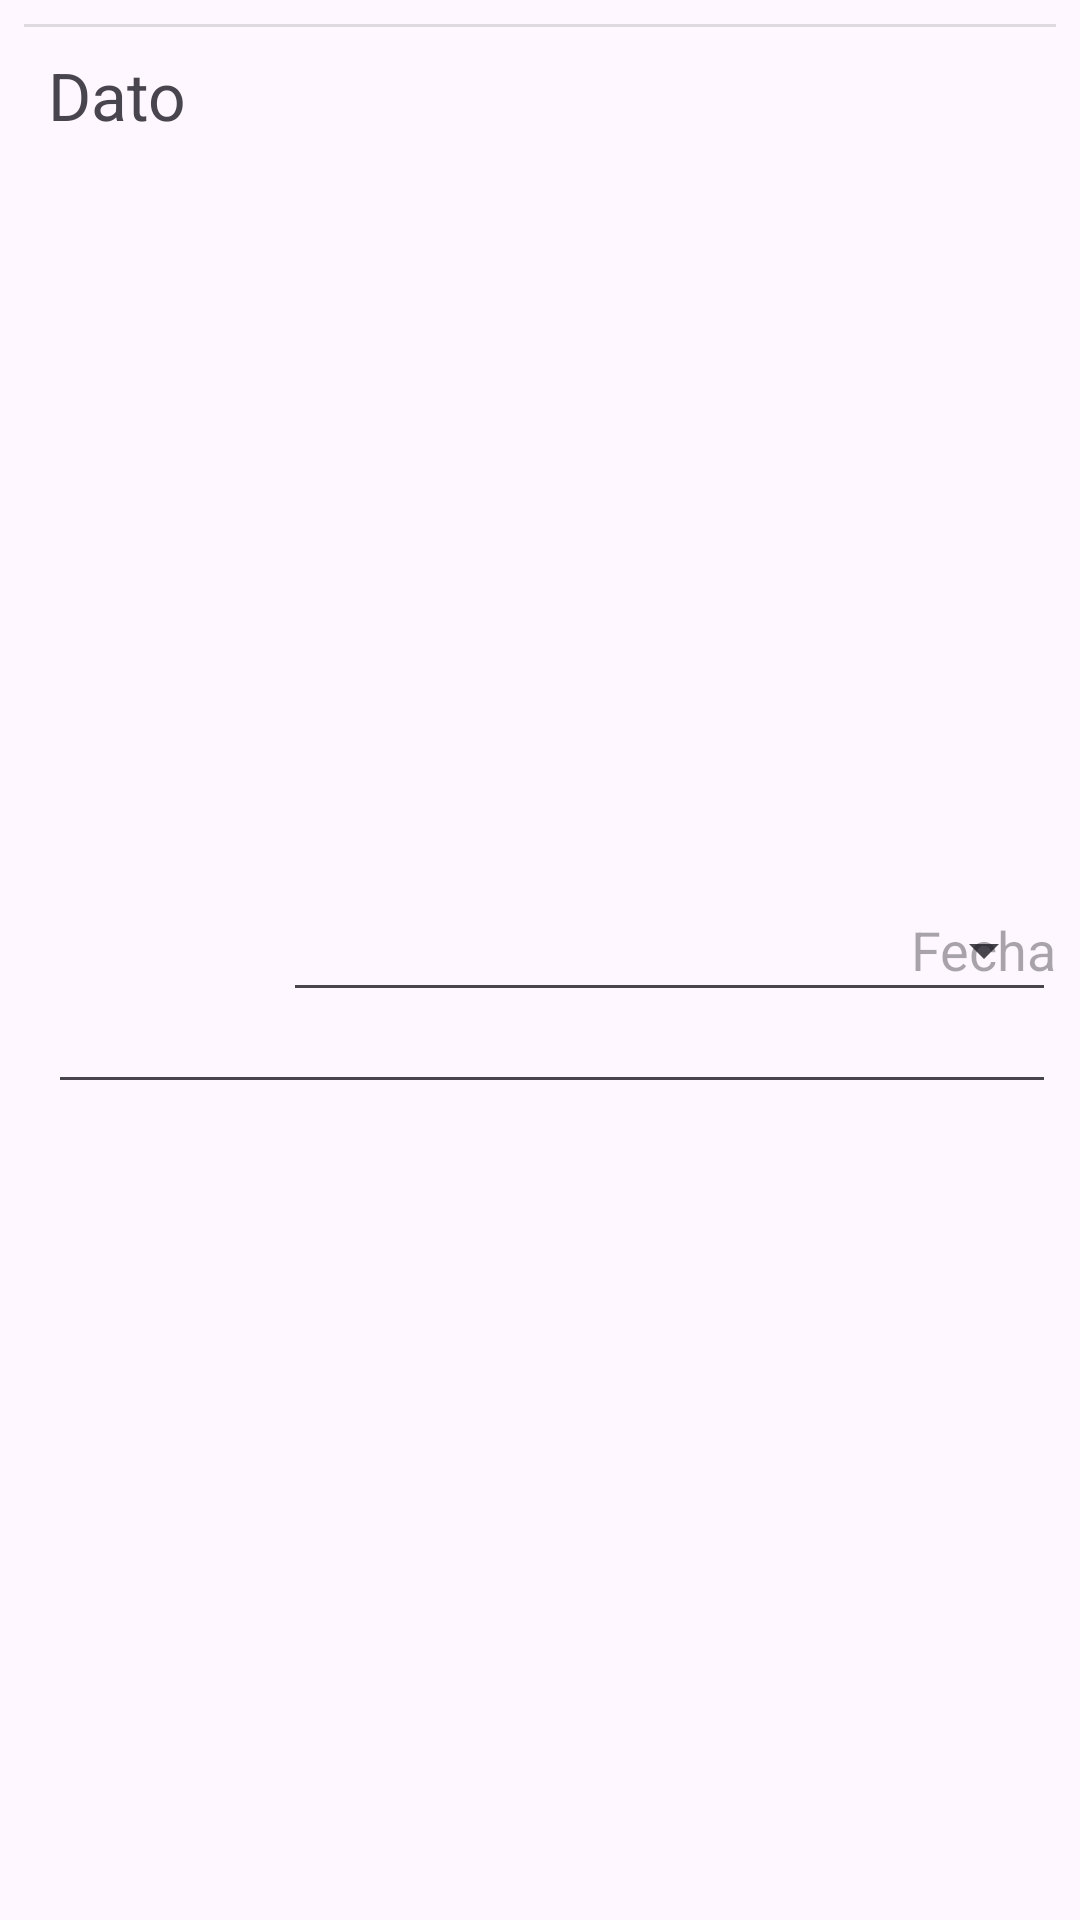

Write the Android layout XML for this screen, with the resource values it uses.
<!-- AndroidManifest.xml: application theme Theme.DiarioLab -->
<!-- res/layout/fila_dato.xml -->
<?xml version="1.0" encoding="utf-8"?>
<androidx.constraintlayout.widget.ConstraintLayout xmlns:android="http://schemas.android.com/apk/res/android"
    xmlns:app="http://schemas.android.com/apk/res-auto"
    xmlns:tools="http://schemas.android.com/tools"
    android:layout_width="match_parent"
    android:layout_height="wrap_content"
    android:layout_marginBottom="16dp"
    android:orientation="vertical">


    <TextView
        android:id="@+id/tvNombre"
        android:layout_width="wrap_content"
        android:layout_height="wrap_content"
        android:layout_marginStart="16dp"
        android:layout_marginTop="8dp"
        android:clickable="true"
        android:focusable="true"
        android:text="@string/dato"
        android:textSize="22sp"
        app:layout_constraintStart_toStartOf="parent"
        app:layout_constraintTop_toBottomOf="@id/dividerTop" />

    <EditText
        android:id="@+id/etDescripcion"
        android:layout_width="0dp"
        android:layout_height="wrap_content"
        android:layout_marginTop="16dp"
        android:layout_marginEnd="8dp"
        android:layout_marginBottom="8dp"
        app:layout_constraintBottom_toBottomOf="parent"
        app:layout_constraintEnd_toEndOf="parent"
        app:layout_constraintStart_toStartOf="@+id/tvNombre"
        app:layout_constraintTop_toBottomOf="@+id/tvNombre" />

    <EditText
        android:id="@+id/etNumero"
        android:layout_width="0dp"
        android:layout_height="wrap_content"
        android:layout_marginStart="32dp"
        android:layout_marginEnd="8dp"
        android:layout_marginBottom="24dp"
        android:inputType="numberDecimal"
        app:layout_constraintBottom_toBottomOf="parent"
        app:layout_constraintEnd_toEndOf="parent"
        app:layout_constraintStart_toEndOf="@+id/tvNombre"
        app:layout_constraintTop_toTopOf="@+id/tvNombre" />

    <Spinner
        android:id="@+id/spTipoDato"
        android:layout_width="0dp"
        android:layout_height="wrap_content"
        android:layout_marginStart="32dp"
        android:layout_marginEnd="8dp"
        android:layout_marginBottom="24dp"
        app:layout_constraintBottom_toBottomOf="parent"
        app:layout_constraintEnd_toEndOf="parent"
        app:layout_constraintHorizontal_bias="1.0"
        app:layout_constraintStart_toEndOf="@+id/tvNombre"
        app:layout_constraintTop_toTopOf="@+id/tvNombre" />

    <TextView
        android:id="@+id/tvDatoHora"
        android:layout_width="wrap_content"
        android:layout_height="wrap_content"
        android:layout_marginEnd="8dp"
        android:layout_marginBottom="24dp"
        android:clickable="true"
        android:focusable="true"
        android:hint="@string/fecha_de_la_ocurrencia"
        android:textAlignment="textEnd"
        android:textSize="18sp"


        app:layout_constraintBottom_toBottomOf="parent"
        app:layout_constraintEnd_toEndOf="parent"
        app:layout_constraintHorizontal_bias="1.0"
        app:layout_constraintStart_toEndOf="@+id/tvNombre"
        app:layout_constraintTop_toTopOf="@id/tvNombre" />


    <View
        android:id="@+id/dividerTop"
        android:layout_width="match_parent"
        android:layout_height="1dp"
        android:layout_marginStart="8dp"
        android:layout_marginTop="8dp"
        android:layout_marginEnd="8dp"
        android:background="?android:attr/listDivider"
        app:layout_constraintEnd_toEndOf="parent"
        app:layout_constraintStart_toStartOf="parent"
        app:layout_constraintTop_toTopOf="parent"/>

    <RadioGroup
        android:id="@+id/rgCualitativo"
        android:layout_width="wrap_content"
        android:layout_height="wrap_content"
        android:layout_marginEnd="8dp"
        app:layout_constraintBottom_toBottomOf="parent"
        app:layout_constraintEnd_toEndOf="parent"

        app:layout_constraintStart_toStartOf="@id/tvNombre"
        app:layout_constraintTop_toBottomOf="@id/tvNombre" />


</androidx.constraintlayout.widget.ConstraintLayout>
<!-- resources referenced by this layout -->
<resources>
  <string name="dato">Dato</string>
  <string name="fecha_de_la_ocurrencia">Fecha</string>
  <style name="Theme.DiarioLab" parent="Base.Theme.DiarioLab" />
  <style name="Base.Theme.DiarioLab" parent="Theme.Material3.DayNight.NoActionBar">
          
          
      </style>
</resources>
